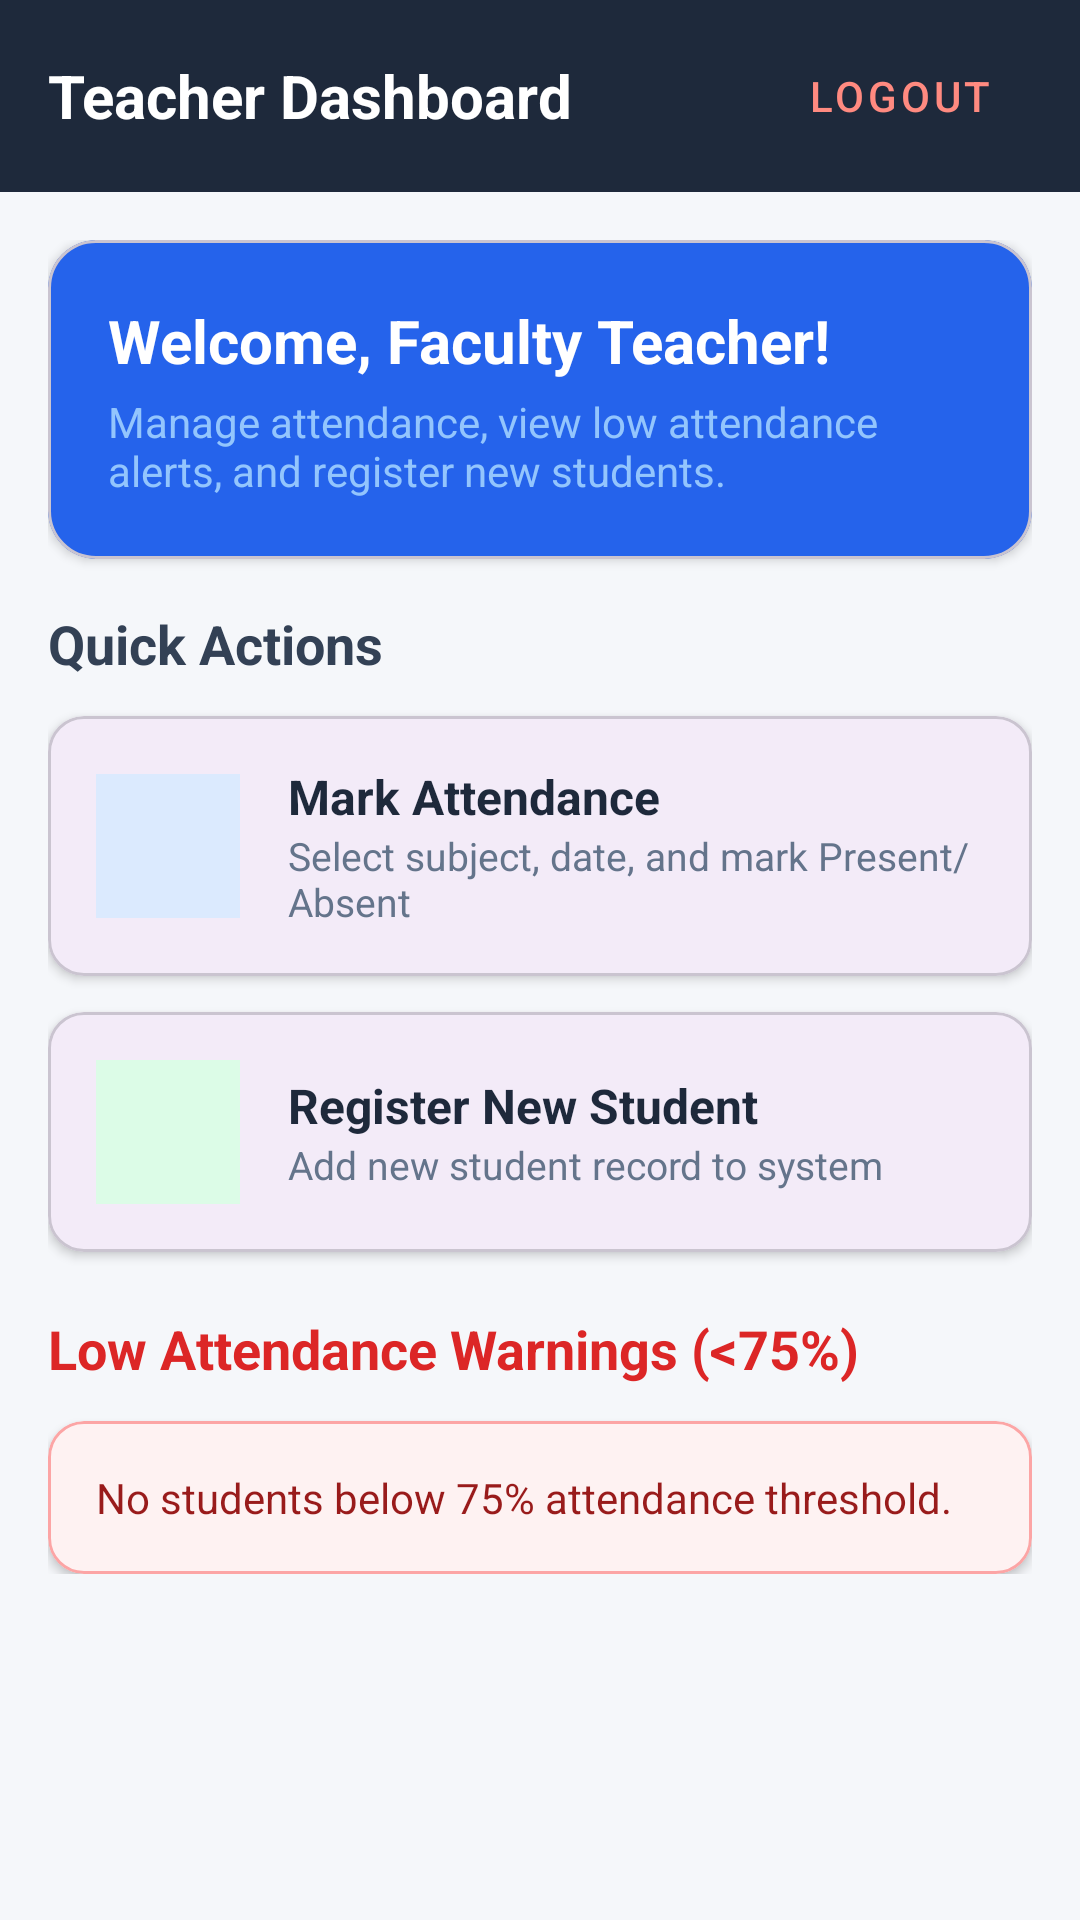

This screen was rendered from an Android layout file. Write that file and the resources it references.
<!-- AndroidManifest.xml: application theme Theme.StudentAttendanceManagement -->
<!-- res/layout/activity_teacher_dashboard.xml -->
<?xml version="1.0" encoding="utf-8"?>
<LinearLayout xmlns:android="http://schemas.android.com/apk/res/android"
    xmlns:app="http://schemas.android.com/apk/res-auto"
    android:layout_width="match_parent"
    android:layout_height="match_parent"
    android:orientation="vertical"
    android:background="#F5F7FA">

    
    <LinearLayout
        android:layout_width="match_parent"
        android:layout_height="64dp"
        android:background="#1E293B"
        android:orientation="horizontal"
        android:paddingHorizontal="16dp"
        android:gravity="center_vertical">

        <TextView
            android:layout_width="0dp"
            android:layout_height="wrap_content"
            android:layout_weight="1"
            android:text="Teacher Dashboard"
            android:textColor="#FFFFFF"
            android:textSize="20sp"
            android:textStyle="bold" />

        <Button
            android:id="@+id/btnLogout"
            android:layout_width="wrap_content"
            android:layout_height="wrap_content"
            android:text="LOGOUT"
            style="@style/Widget.MaterialComponents.Button.TextButton"
            android:textColor="#FF8A80" />
    </LinearLayout>

    <ScrollView
        android:layout_width="match_parent"
        android:layout_height="match_parent"
        android:padding="16dp">

        <LinearLayout
            android:layout_width="match_parent"
            android:layout_height="wrap_content"
            android:orientation="vertical">

            
            <com.google.android.material.card.MaterialCardView
                android:layout_width="match_parent"
                android:layout_height="wrap_content"
                app:cardCornerRadius="16dp"
                app:cardElevation="2dp"
                app:cardBackgroundColor="#2563EB"
                android:layout_marginBottom="16dp">

                <LinearLayout
                    android:layout_width="match_parent"
                    android:layout_height="wrap_content"
                    android:orientation="vertical"
                    android:padding="20dp">

                    <TextView
                        android:layout_width="wrap_content"
                        android:layout_height="wrap_content"
                        android:text="Welcome, Faculty Teacher!"
                        android:textColor="#FFFFFF"
                        android:textSize="20sp"
                        android:textStyle="bold" />

                    <TextView
                        android:layout_width="wrap_content"
                        android:layout_height="wrap_content"
                        android:text="Manage attendance, view low attendance alerts, and register new students."
                        android:textColor="#93C5FD"
                        android:textSize="14sp"
                        android:layout_marginTop="4dp" />
                </LinearLayout>
            </com.google.android.material.card.MaterialCardView>

            
            <TextView
                android:layout_width="wrap_content"
                android:layout_height="wrap_content"
                android:text="Quick Actions"
                android:textSize="18sp"
                android:textStyle="bold"
                android:textColor="#334155"
                android:layout_marginBottom="12dp" />

            
            <com.google.android.material.card.MaterialCardView
                android:id="@+id/cardMarkAttendance"
                android:layout_width="match_parent"
                android:layout_height="wrap_content"
                app:cardCornerRadius="12dp"
                app:cardElevation="2dp"
                android:clickable="true"
                android:focusable="true"
                android:foreground="?android:attr/selectableItemBackground"
                android:layout_marginBottom="12dp">

                <LinearLayout
                    android:layout_width="match_parent"
                    android:layout_height="wrap_content"
                    android:orientation="horizontal"
                    android:padding="16dp"
                    android:gravity="center_vertical">

                    <ImageView
                        android:layout_width="48dp"
                        android:layout_height="48dp"
                        android:src="@drawable/ic_launcher_foreground"
                        android:background="#DBEAFE"
                        android:padding="8dp" />

                    <LinearLayout
                        android:layout_width="0dp"
                        android:layout_height="wrap_content"
                        android:layout_weight="1"
                        android:orientation="vertical"
                        android:layout_marginStart="16dp">

                        <TextView
                            android:layout_width="wrap_content"
                            android:layout_height="wrap_content"
                            android:text="Mark Attendance"
                            android:textSize="16sp"
                            android:textStyle="bold"
                            android:textColor="#1E293B" />

                        <TextView
                            android:layout_width="wrap_content"
                            android:layout_height="wrap_content"
                            android:text="Select subject, date, and mark Present/Absent"
                            android:textSize="13sp"
                            android:textColor="#64748B" />
                    </LinearLayout>
                </LinearLayout>
            </com.google.android.material.card.MaterialCardView>

            
            <com.google.android.material.card.MaterialCardView
                android:id="@+id/cardRegisterStudent"
                android:layout_width="match_parent"
                android:layout_height="wrap_content"
                app:cardCornerRadius="12dp"
                app:cardElevation="2dp"
                android:clickable="true"
                android:focusable="true"
                android:foreground="?android:attr/selectableItemBackground"
                android:layout_marginBottom="12dp">

                <LinearLayout
                    android:layout_width="match_parent"
                    android:layout_height="wrap_content"
                    android:orientation="horizontal"
                    android:padding="16dp"
                    android:gravity="center_vertical">

                    <ImageView
                        android:layout_width="48dp"
                        android:layout_height="48dp"
                        android:src="@drawable/ic_launcher_foreground"
                        android:background="#DCFCE7"
                        android:padding="8dp" />

                    <LinearLayout
                        android:layout_width="0dp"
                        android:layout_height="wrap_content"
                        android:layout_weight="1"
                        android:orientation="vertical"
                        android:layout_marginStart="16dp">

                        <TextView
                            android:layout_width="wrap_content"
                            android:layout_height="wrap_content"
                            android:text="Register New Student"
                            android:textSize="16sp"
                            android:textStyle="bold"
                            android:textColor="#1E293B" />

                        <TextView
                            android:layout_width="wrap_content"
                            android:layout_height="wrap_content"
                            android:text="Add new student record to system"
                            android:textSize="13sp"
                            android:textColor="#64748B" />
                    </LinearLayout>
                </LinearLayout>
            </com.google.android.material.card.MaterialCardView>

            
            <TextView
                android:layout_width="wrap_content"
                android:layout_height="wrap_content"
                android:text="Low Attendance Warnings (&lt;75%)"
                android:textSize="18sp"
                android:textStyle="bold"
                android:textColor="#DC2626"
                android:layout_marginTop="8dp"
                android:layout_marginBottom="12dp" />

            <com.google.android.material.card.MaterialCardView
                android:layout_width="match_parent"
                android:layout_height="wrap_content"
                app:cardCornerRadius="12dp"
                app:cardElevation="2dp"
                app:strokeColor="#FCA5A5"
                app:strokeWidth="1dp"
                app:cardBackgroundColor="#FEF2F2">

                <LinearLayout
                    android:id="@+id/llLowAttendanceContainer"
                    android:layout_width="match_parent"
                    android:layout_height="wrap_content"
                    android:orientation="vertical"
                    android:padding="16dp">

                    <TextView
                        android:id="@+id/tvLowAttendanceNotice"
                        android:layout_width="wrap_content"
                        android:layout_height="wrap_content"
                        android:text="No students below 75% attendance threshold."
                        android:textColor="#991B1B"
                        android:textSize="14sp" />
                </LinearLayout>
            </com.google.android.material.card.MaterialCardView>

        </LinearLayout>
    </ScrollView>
</LinearLayout>
<!-- resources referenced by this layout -->
<resources>
  <style name="Theme.StudentAttendanceManagement" parent="Base.Theme.StudentAttendanceManagement" />
  <style name="Base.Theme.StudentAttendanceManagement" parent="Theme.Material3.DayNight.NoActionBar">
          
          
      </style>
</resources>
